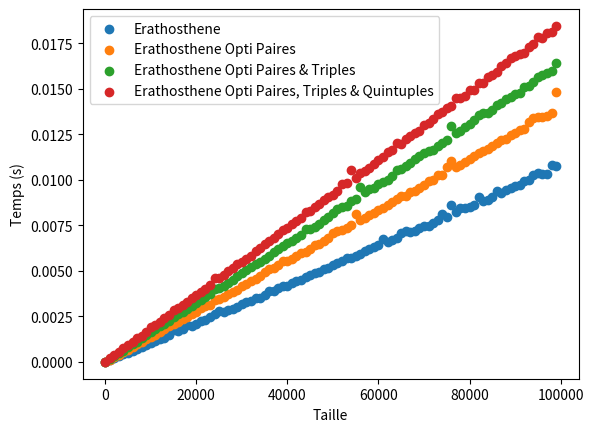

Recreate this plot in Python.
from time import time
from matplotlib import pyplot as plt

def est_premier(n):   # O(n)
    i=2
    premier=True
    while premier and i <= n**0.5:
        if n%i==0:
            premier=False
        else:
            i+=1
    return premier and n>1

# print(est_premier(25))

def est_premier_boucle(n):
    for i in range(n+1):
        nb = int(input("Nombre :"))
        print(est_premier(nb))

# est_premier_boucle(10)

def nombre_premier_avant(n):    # O(n²)
    res = []
    for i in range(n+1):       
        if est_premier(i):      
            res.append(i)
    return res

# print(nombre_premier_avant(100000))

def n_nb_premier(i):
    count = 0
    n=25
    while count<n:
        if est_premier(i):
            count+=1
            print(i)
        i+=1

# n_nb_premier(110)

def liste_erathosthene(n):
    L=[True for _ in range(n)]

    L[0]=False
    L[1]=False
    for i in range(2,n):
        if L[i]:
            for j in range(i*i, n,i):
                L[j]=False
    return L

def liste_erathosthene2(n):                     # O(nlog(log(n)))
    L=[True for _ in range(n)]

    for i in range(3,n):
        if L[i]%2==0:
            L[i]= False
    
    L[0]=False
    L[1]=False

    for i in range(2,n):                        
        if L[i]:
            for j in range(i*i, n,i):           
                L[j]=False
    return L


def liste_erathosthene3(n):                     # O(nlog(log(n)))
    L=[True for _ in range(n)]

    for i in range(3,n):
        if L[i]%2==0 or L[i]%3==0:
            L[i]= False
    
    L[0]=False
    L[1]=False

    for i in range(2,n):                        
        if L[i]:
            for j in range(i*i, n,i):           
                L[j]=False
    return L

def liste_erathosthene5(n):                     # O(nlog(log(n)))
    L=[True for _ in range(n)]

    for i in range(3,n):
        if L[i]%2==0 or L[i]%3==0 or L[i]%5==0:
            L[i]= False
    
    L[0]=False
    L[1]=False

    for i in range(2,n):                        
        if L[i]:
            for j in range(i*i, n,i):           
                L[j]=False
    return L

def erathosthene(n):                            # O(nlog(log(n)))
    l = liste_erathosthene(n)
    return [i for i in range(len(l)) if l[i]]

def erathosthene2(n):                           # O(nlog(log(n)))
    l = liste_erathosthene2(n)
    return [i for i in range(len(l)) if l[i]]

def erathosthene3(n):                           # O(nlog(log(n)))
    l = liste_erathosthene3(n)
    return [i for i in range(len(l)) if l[i]]

def erathosthene5(n):                           # O(nlog(log(n)))
    l = liste_erathosthene5(n)
    return [i for i in range(len(l)) if l[i]]


def compare(liste_fonctions, liste_noms, n,pas):
    liste_coord=[([],[],i) for i in range(len(liste_fonctions))]
    for k in range(10,n,pas):
        print(k)
        for i in range(len(liste_fonctions)):
            deb=time()
            liste_fonctions[i](k)
            t=time()-deb

            liste_coord[i][0].append(k)
            liste_coord[i][1].append(t)
    
    for (x,y,i) in liste_coord:
        plt.scatter(x,y,label=liste_noms[i])

    plt.xlabel('Taille')
    plt.ylabel('Temps (s)')
    plt.legend()
    plt.show()


compare(    [erathosthene,erathosthene2,erathosthene3,erathosthene5],
            ["Erathosthene", "Erathosthene Opti Paires", "Erathosthene Opti Paires & Triples","Erathosthene Opti Paires, Triples & Quintuples"],
            100000,
            1000
        )
